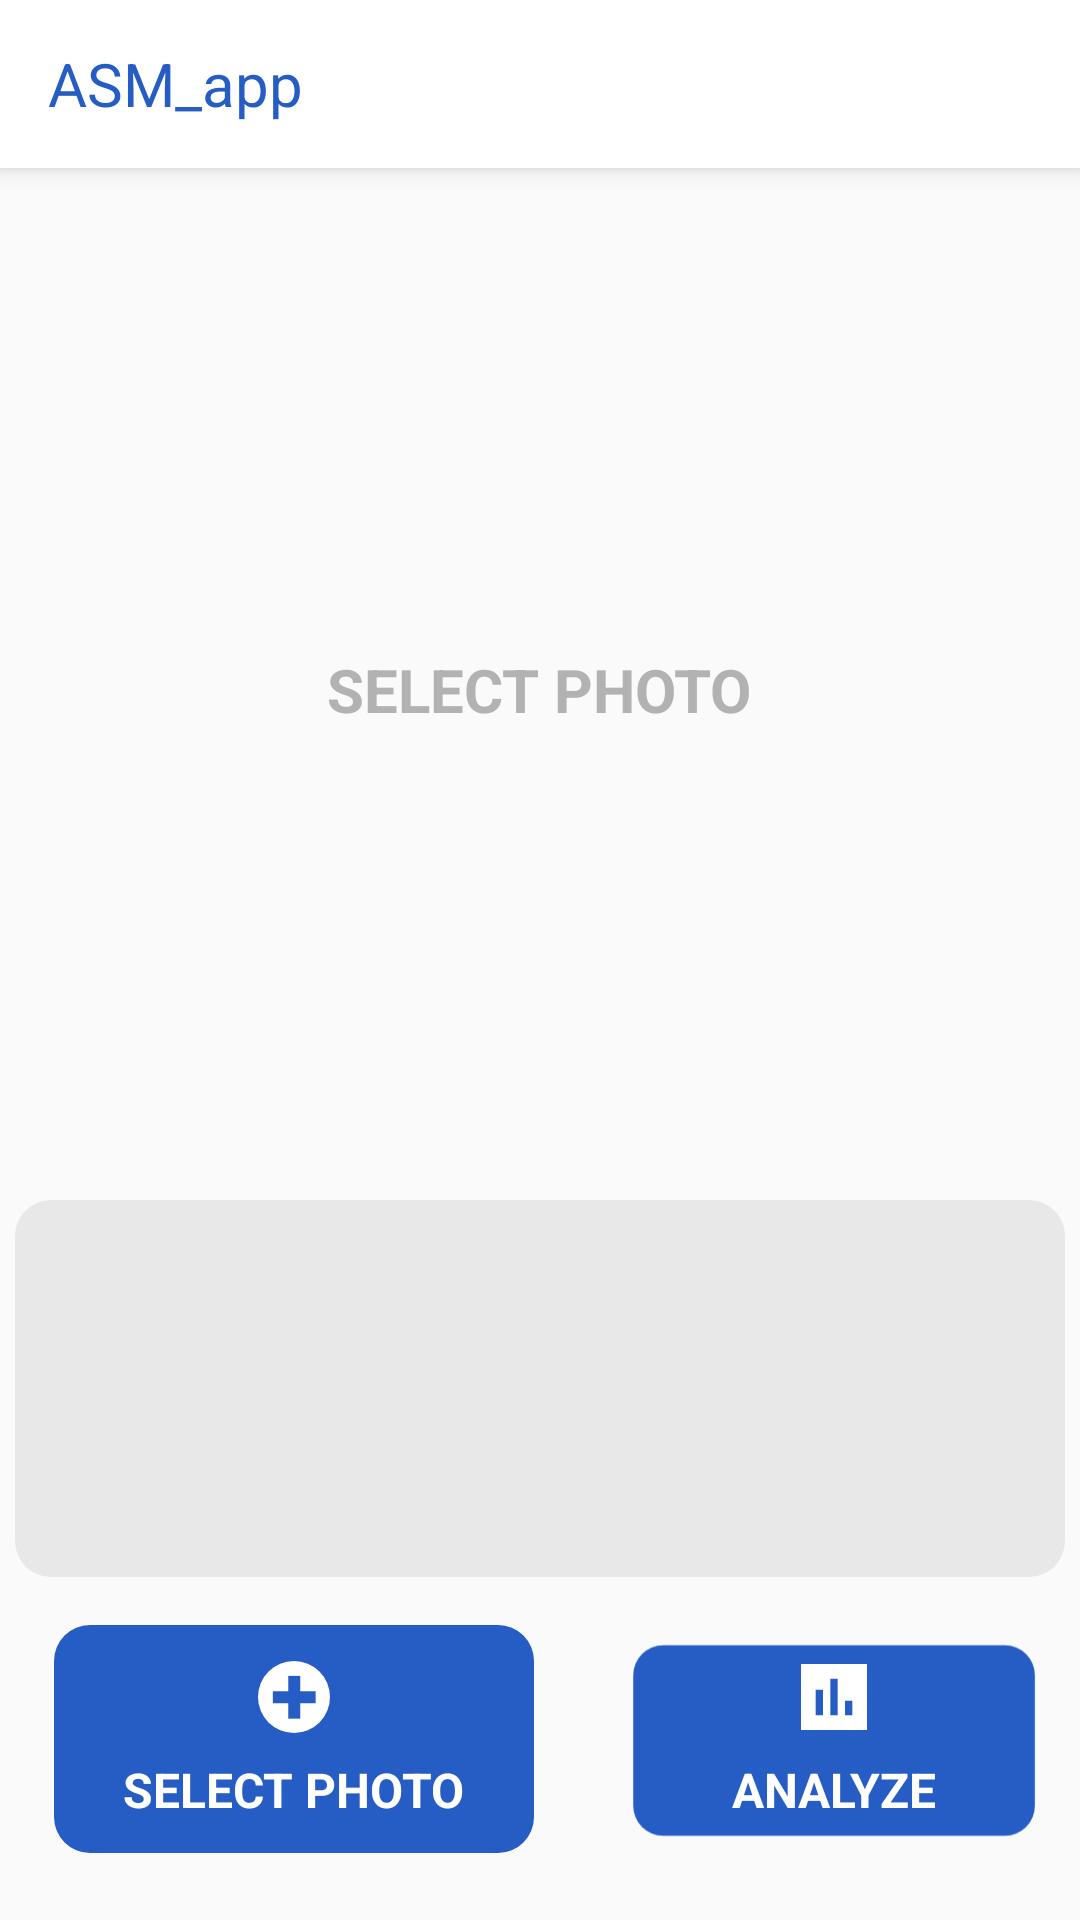

Write the Android layout XML for this screen, with the resource values it uses.
<!-- AndroidManifest.xml: application theme AppTheme -->
<!-- res/layout/activity_main.xml -->
<?xml version="1.0" encoding="utf-8"?>
<androidx.constraintlayout.widget.ConstraintLayout
    xmlns:android="http://schemas.android.com/apk/res/android"
    xmlns:app="http://schemas.android.com/apk/res-auto"
    xmlns:tools="http://schemas.android.com/tools"
    android:layout_width="match_parent"
    android:layout_height="match_parent"
    android:orientation="vertical"
    tools:context=".MainActivity">

    <androidx.appcompat.widget.Toolbar
        android:id="@+id/toolbar"
        android:layout_width="match_parent"
        android:layout_height="?attr/actionBarSize"
        android:background="#FFFFFF"
        android:elevation="4dp"
        android:theme="@style/ThemeOverlay.AppCompat.ActionBar"
        app:popupTheme="@style/Theme.AppCompat.Light">
        <TextView
            android:layout_width="wrap_content"
            android:layout_height="match_parent"
            android:text="ASM_app"
            android:textSize="20dp"
            android:gravity="center"
            android:textColor="#265DC4"/>
    </androidx.appcompat.widget.Toolbar>

    <LinearLayout
        android:id="@+id/linearLayout2"
        android:layout_width="match_parent"
        android:layout_height="match_parent"
        android:orientation="vertical">

        <FrameLayout
            android:layout_width="match_parent"
            android:layout_height="0px"
            android:layout_weight="35">

            <ImageView
                android:id="@+id/image_view"
                android:layout_width="350dp"
                android:layout_height="350dp"
                android:layout_gravity="center"
                android:layout_marginTop="30dp"
                android:scaleType="fitCenter"
                android:visibility="invisible" />

            <TextView
                android:id="@+id/text_select"
                android:layout_width="wrap_content"
                android:layout_height="wrap_content"
                android:layout_gravity="center"
                android:layout_marginTop="30dp"
                android:text="SELECT PHOTO"
                android:textColor="#B2B2B2"
                android:textSize="20dp"
                android:textStyle="bold" />
        </FrameLayout>

        <FrameLayout
            android:layout_width="match_parent"
            android:layout_height="0px"
            android:layout_weight="11">

            <TextView
                android:id="@+id/textView"
                android:layout_width="350dp"
                android:layout_height="match_parent"
                android:layout_gravity="center"
                android:background="@drawable/edge"
                android:padding="20dp"
                android:scrollbars="vertical" />
        </FrameLayout>

        <FrameLayout
            android:layout_width="match_parent"
            android:layout_height="0px"
            android:layout_weight="10">

            <LinearLayout
                android:layout_width="wrap_content"
                android:layout_height="wrap_content"
                android:layout_gravity="center"
                android:orientation="horizontal">

                <androidx.constraintlayout.widget.ConstraintLayout
                    android:layout_width="wrap_content"
                    android:layout_height="wrap_content">

                    <ImageView
                        android:id="@+id/imageView"
                        android:layout_width="wrap_content"
                        android:layout_height="wrap_content"
                        android:src="@drawable/btn_layout"
                        app:layout_constraintBottom_toBottomOf="parent"
                        app:layout_constraintEnd_toEndOf="parent"
                        app:layout_constraintStart_toStartOf="parent"
                        app:layout_constraintTop_toTopOf="parent" />

                    <ImageView
                        android:id="@+id/select_img"
                        android:layout_width="wrap_content"
                        android:layout_height="wrap_content"
                        android:layout_marginTop="25dp"
                        android:src="@drawable/btn_select"
                        app:layout_constraintEnd_toEndOf="parent"
                        app:layout_constraintStart_toStartOf="parent"
                        app:layout_constraintTop_toTopOf="@+id/imageView" />

                    <TextView
                        android:id="@+id/select_text"
                        android:layout_width="wrap_content"
                        android:layout_height="wrap_content"
                        android:layout_marginTop="6dp"
                        android:text="SELECT PHOTO"
                        android:textColor="#FFFFFF"
                        android:textSize="16dp"
                        android:textStyle="bold"
                        app:layout_constraintEnd_toEndOf="@+id/imageView"
                        app:layout_constraintStart_toStartOf="parent"
                        app:layout_constraintTop_toBottomOf="@+id/select_img" />

                </androidx.constraintlayout.widget.ConstraintLayout>


                <androidx.constraintlayout.widget.ConstraintLayout
                    android:layout_width="wrap_content"
                    android:layout_height="wrap_content">

                    <ImageView
                        android:id="@+id/imageView2"
                        android:layout_width="wrap_content"
                        android:layout_height="wrap_content"
                        android:src="@drawable/btn_layout"
                        app:layout_constraintBottom_toBottomOf="parent"
                        app:layout_constraintEnd_toEndOf="parent"
                        app:layout_constraintStart_toStartOf="parent"
                        app:layout_constraintTop_toTopOf="parent" />

                    <ImageView
                        android:id="@+id/an_img"
                        android:layout_width="wrap_content"
                        android:layout_height="wrap_content"
                        android:layout_marginTop="25dp"
                        android:src="@drawable/btn_analyze"
                        app:layout_constraintEnd_toEndOf="parent"
                        app:layout_constraintStart_toStartOf="parent"
                        app:layout_constraintTop_toTopOf="@+id/imageView2" />

                    <TextView
                        android:id="@+id/an_text"
                        android:layout_width="wrap_content"
                        android:layout_height="wrap_content"
                        android:layout_marginTop="6dp"
                        android:text="ANALYZE"
                        android:textColor="#FFFFFF"
                        android:textSize="16dp"
                        android:textStyle="bold"
                        app:layout_constraintEnd_toEndOf="@+id/imageView2"
                        app:layout_constraintStart_toStartOf="parent"
                        app:layout_constraintTop_toBottomOf="@+id/an_img" />
                </androidx.constraintlayout.widget.ConstraintLayout>
            </LinearLayout>
        </FrameLayout>
    </LinearLayout>

    <View
        android:visibility="invisible"
        android:layout_width="match_parent"
        android:layout_height="match_parent"
        android:background="#80E6E6E6"
        android:id="@+id/view"/>

    <FrameLayout
        android:id="@+id/analyzing_view"
        android:layout_width="wrap_content"
        android:layout_height="wrap_content"
        app:layout_constraintBottom_toBottomOf="@+id/linearLayout2"
        app:layout_constraintEnd_toEndOf="@+id/toolbar"
        app:layout_constraintStart_toStartOf="parent"
        android:layout_marginBottom="200dp"
        app:layout_constraintTop_toTopOf="parent">
        <ImageView
            android:visibility="invisible"
            android:id="@+id/analyzing_view_image"
            android:layout_width="wrap_content"
            android:layout_height="wrap_content"
            android:src="@drawable/analyzing_round" />
        <TextView
            android:visibility="invisible"
            android:id="@+id/analyzing_view_text"
            android:layout_width="wrap_content"
            android:layout_height="wrap_content"
            android:layout_gravity="center"
            android:text="ANALYZING"
            android:textColor="#FFFFFF"
            android:textSize="20dp"
            android:textStyle="bold" />
    </FrameLayout>



</androidx.constraintlayout.widget.ConstraintLayout>
<!-- resources referenced by this layout -->
<resources>
  <!-- drawable analyzing_round (drawable) -->
  <vector xmlns:android="http://schemas.android.com/apk/res/android"
      android:width="264dp"
      android:height="82dp"
      android:viewportWidth="264"
      android:viewportHeight="82">
    <path
        android:pathData="M41,15L223,15A23,23 0,0 1,246 38L246,38A23,23 0,0 1,223 61L41,61A23,23 0,0 1,18 38L18,38A23,23 0,0 1,41 15z"
        android:fillColor="#265dc4"/>
  </vector>
  <!-- drawable btn_analyze (drawable) -->
  <vector xmlns:android="http://schemas.android.com/apk/res/android"
      android:width="28dp"
      android:height="28dp"
      android:viewportWidth="28"
      android:viewportHeight="28">
    <path
        android:pathData="M3,3L3,25L25,25L25,3ZM10.333,20.111L7.889,20.111v-8.556h2.444ZM15.222,20.111L12.778,20.111L12.778,7.889h2.444ZM20.111,20.111L17.667,20.111L17.667,15.222h2.444Z"
        android:fillColor="#fff"/>
  </vector>
  <!-- drawable btn_layout (drawable) -->
  <vector xmlns:android="http://schemas.android.com/apk/res/android"
      android:width="196dp"
      android:height="112dp"
      android:viewportWidth="196"
      android:viewportHeight="112">
    <path
        android:pathData="M30.002,15.002L166.002,15.002A12,12 0,0 1,178.002 27.002L178.002,79.002A12,12 0,0 1,166.002 91.002L30.002,91.002A12,12 0,0 1,18.002 79.002L18.002,27.002A12,12 0,0 1,30.002 15.002z"
        android:fillColor="#265dc4"/>
  </vector>
  <!-- drawable btn_select (drawable) -->
  <vector xmlns:android="http://schemas.android.com/apk/res/android"
      android:width="28dp"
      android:height="28dp"
      android:viewportWidth="28"
      android:viewportHeight="28">
    <path
        android:pathData="M14,14m-12,0a12,12 0,1 1,24 0a12,12 0,1 1,-24 0"
        android:fillColor="#fff"/>
    <path
        android:pathData="M6.954,14.087L21.22,14.087"
        android:strokeWidth="4"
        android:fillColor="#00000000"
        android:strokeColor="#265dc4"/>
    <path
        android:pathData="M14.087,6.954L14.087,21.22"
        android:strokeWidth="4"
        android:fillColor="#00000000"
        android:strokeColor="#265dc4"/>
  </vector>
  <!-- drawable edge (drawable) -->
  <?xml version="1.0" encoding="utf-8"?>
  <shape xmlns:android="http://schemas.android.com/apk/res/android">
      <solid android:color="#E8E8E8" />
      <corners
          android:radius="12dp"/>
  </shape>
  <style name="AppTheme" parent="Theme.AppCompat.Light.NoActionBar">
          
          <item name="colorPrimary">@color/colorPrimary</item>
          <item name="colorPrimaryDark">@color/colorPrimaryDark</item>
          <item name="colorAccent">@color/colorAccent</item>
      </style>
  <!-- not gathered from this repository: default colours our renderer supplied (Android Studio template values) -->
  <color name="colorPrimary">#FF6200EE</color>
  <color name="colorPrimaryDark">#FF3700B3</color>
  <color name="colorAccent">#FF03DAC5</color>
</resources>
